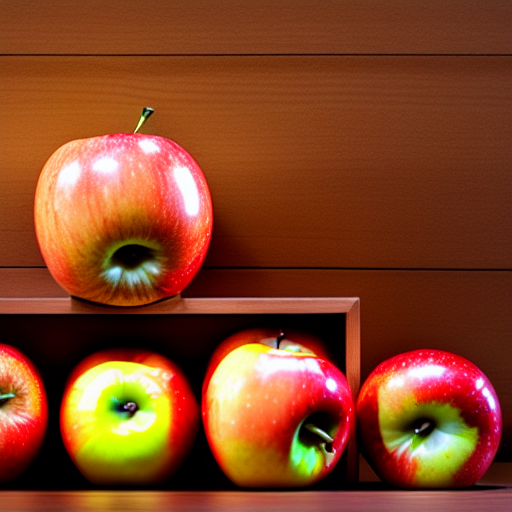
Generation parameters embedded in this image by AUTOMATIC1111 Stable Diffusion web UI or a fork of it (Forge, ...) (PNG 'parameters' text chunk):
orange :1.5 AND apple :2.5

Steps: 20, Sampler: Euler a, CFG scale: 7, Seed: 2587609433, Size: 512x512, Model hash: cc6cb27103, Model: v1-5-pruned-emaonly, Version: v1.7.0